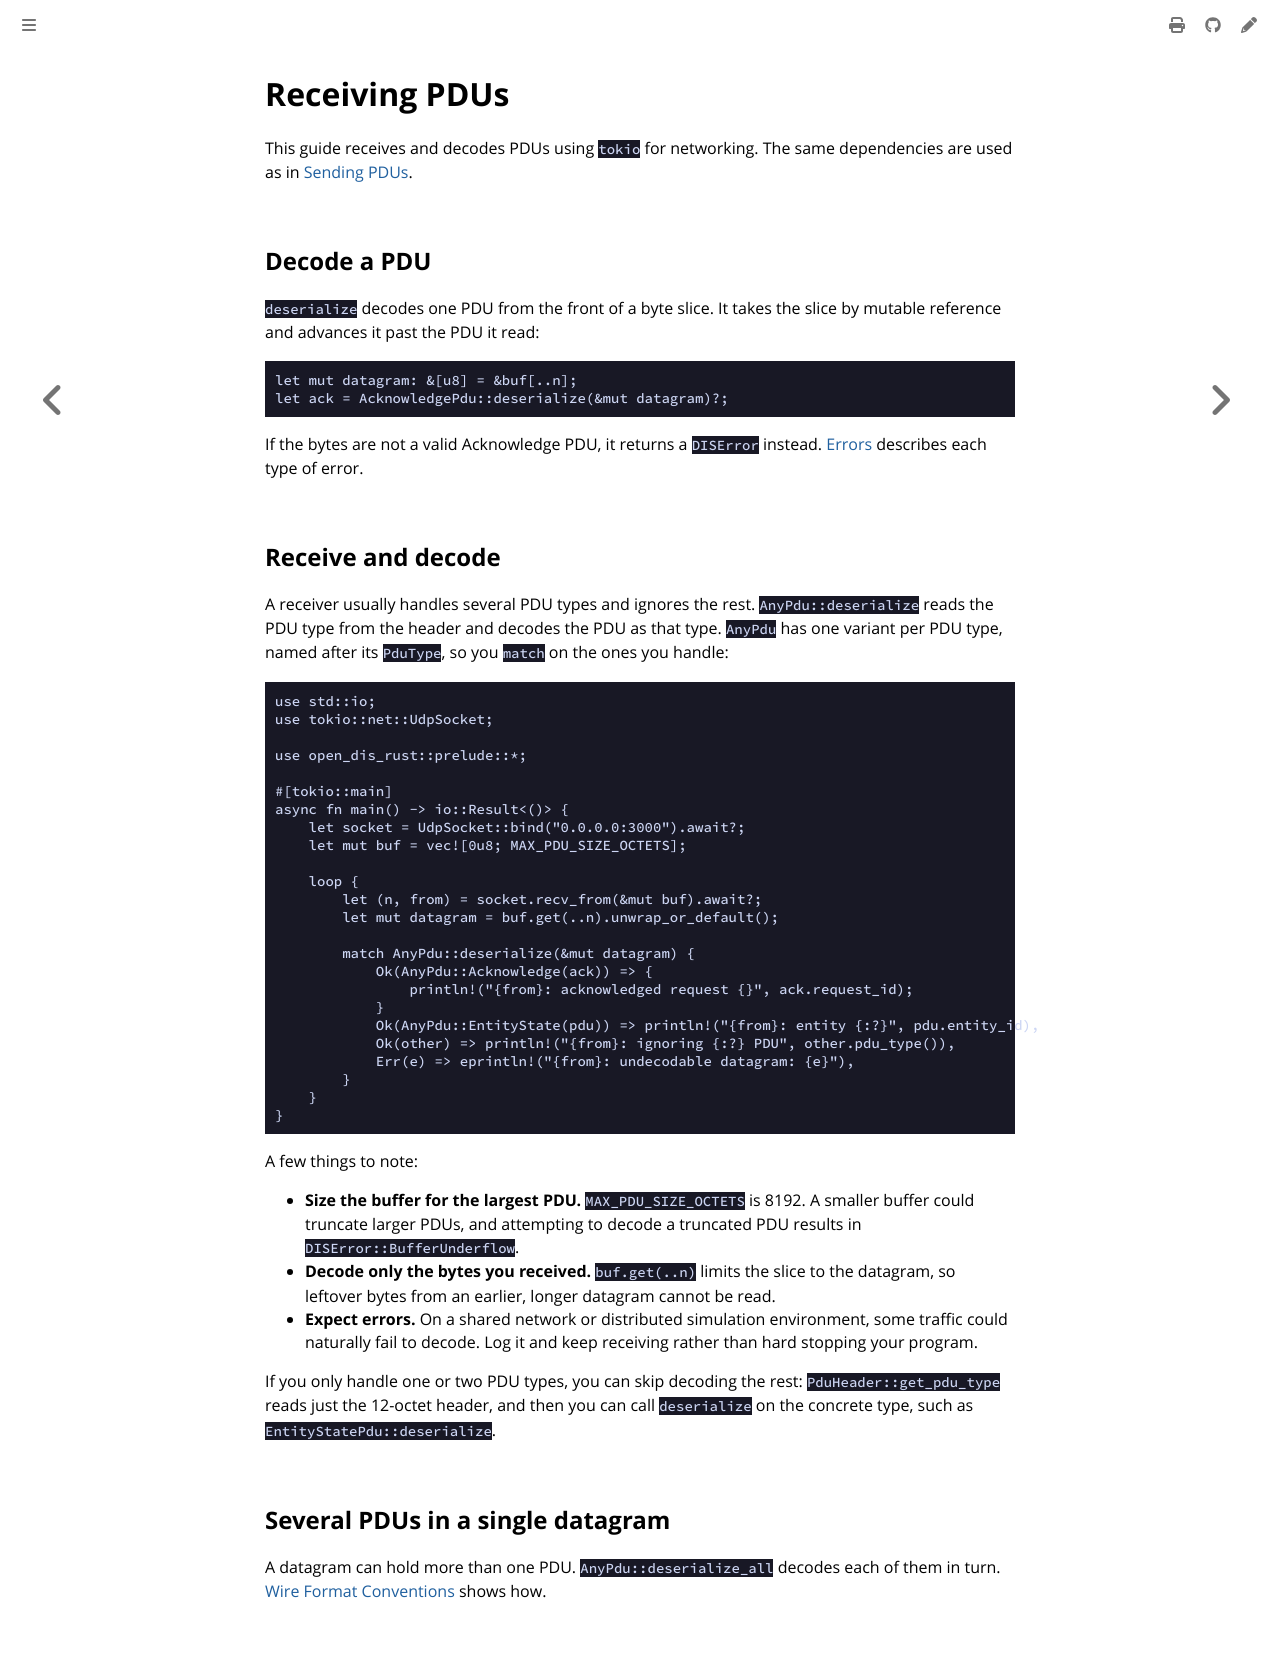

repository: crhowell3/open-dis-rust · page: guides/receiving-pdus.html · generator: mdbook

# Receiving PDUs

This guide receives and decodes PDUs using `tokio` for networking. The same dependencies
are used as in [Sending PDUs](sending-pdus.md).

## Decode a PDU

`deserialize` decodes one PDU from the front of a byte slice. It takes the slice by
mutable reference and advances it past the PDU it read:

```rust,ignore
let mut datagram: &[u8] = &buf[..n];
let ack = AcknowledgePdu::deserialize(&mut datagram)?;
```

If the bytes are not a valid Acknowledge PDU, it returns a `DISError` instead.
[Errors](../reference/errors.md) describes each type of error.

## Receive and decode

A receiver usually handles several PDU types and ignores the rest. `AnyPdu::deserialize`
reads the PDU type from the header and decodes the PDU as that type. `AnyPdu` has one
variant per PDU type, named after its `PduType`, so you `match` on the ones you handle:

```rust,ignore
use std::io;
use tokio::net::UdpSocket;

use open_dis_rust::prelude::*;

#[tokio::main]
async fn main() -> io::Result<()> {
    let socket = UdpSocket::bind("0.0.0.0:3000").await?;
    let mut buf = vec![0u8; MAX_PDU_SIZE_OCTETS];

    loop {
        let (n, from) = socket.recv_from(&mut buf).await?;
        let mut datagram = buf.get(..n).unwrap_or_default();

        match AnyPdu::deserialize(&mut datagram) {
            Ok(AnyPdu::Acknowledge(ack)) => {
                println!("{from}: acknowledged request {}", ack.request_id);
            }
            Ok(AnyPdu::EntityState(pdu)) => println!("{from}: entity {:?}", pdu.entity_id),
            Ok(other) => println!("{from}: ignoring {:?} PDU", other.pdu_type()),
            Err(e) => eprintln!("{from}: undecodable datagram: {e}"),
        }
    }
}
```

A few things to note:

- **Size the buffer for the largest PDU.** `MAX_PDU_SIZE_OCTETS` is 8192. A smaller
  buffer could truncate larger PDUs, and attempting to decode a truncated PDU results
  in `DISError::BufferUnderflow`.
- **Decode only the bytes you received.** `buf.get(..n)` limits the slice to the
  datagram, so leftover bytes from an earlier, longer datagram cannot be read.
- **Expect errors.** On a shared network or distributed simulation environment, some
  traffic could naturally fail to decode. Log it and keep receiving rather than hard
  stopping your program.

If you only handle one or two PDU types, you can skip decoding the rest:
`PduHeader::get_pdu_type` reads just the 12-octet header, and then you can call
`deserialize` on the concrete type, such as `EntityStatePdu::deserialize`.

## Several PDUs in a single datagram

A datagram can hold more than one PDU. `AnyPdu::deserialize_all` decodes each of them in
turn. [Wire Format Conventions](../reference/wire-format.md#several-pdus-in-one-datagram)
shows how.
